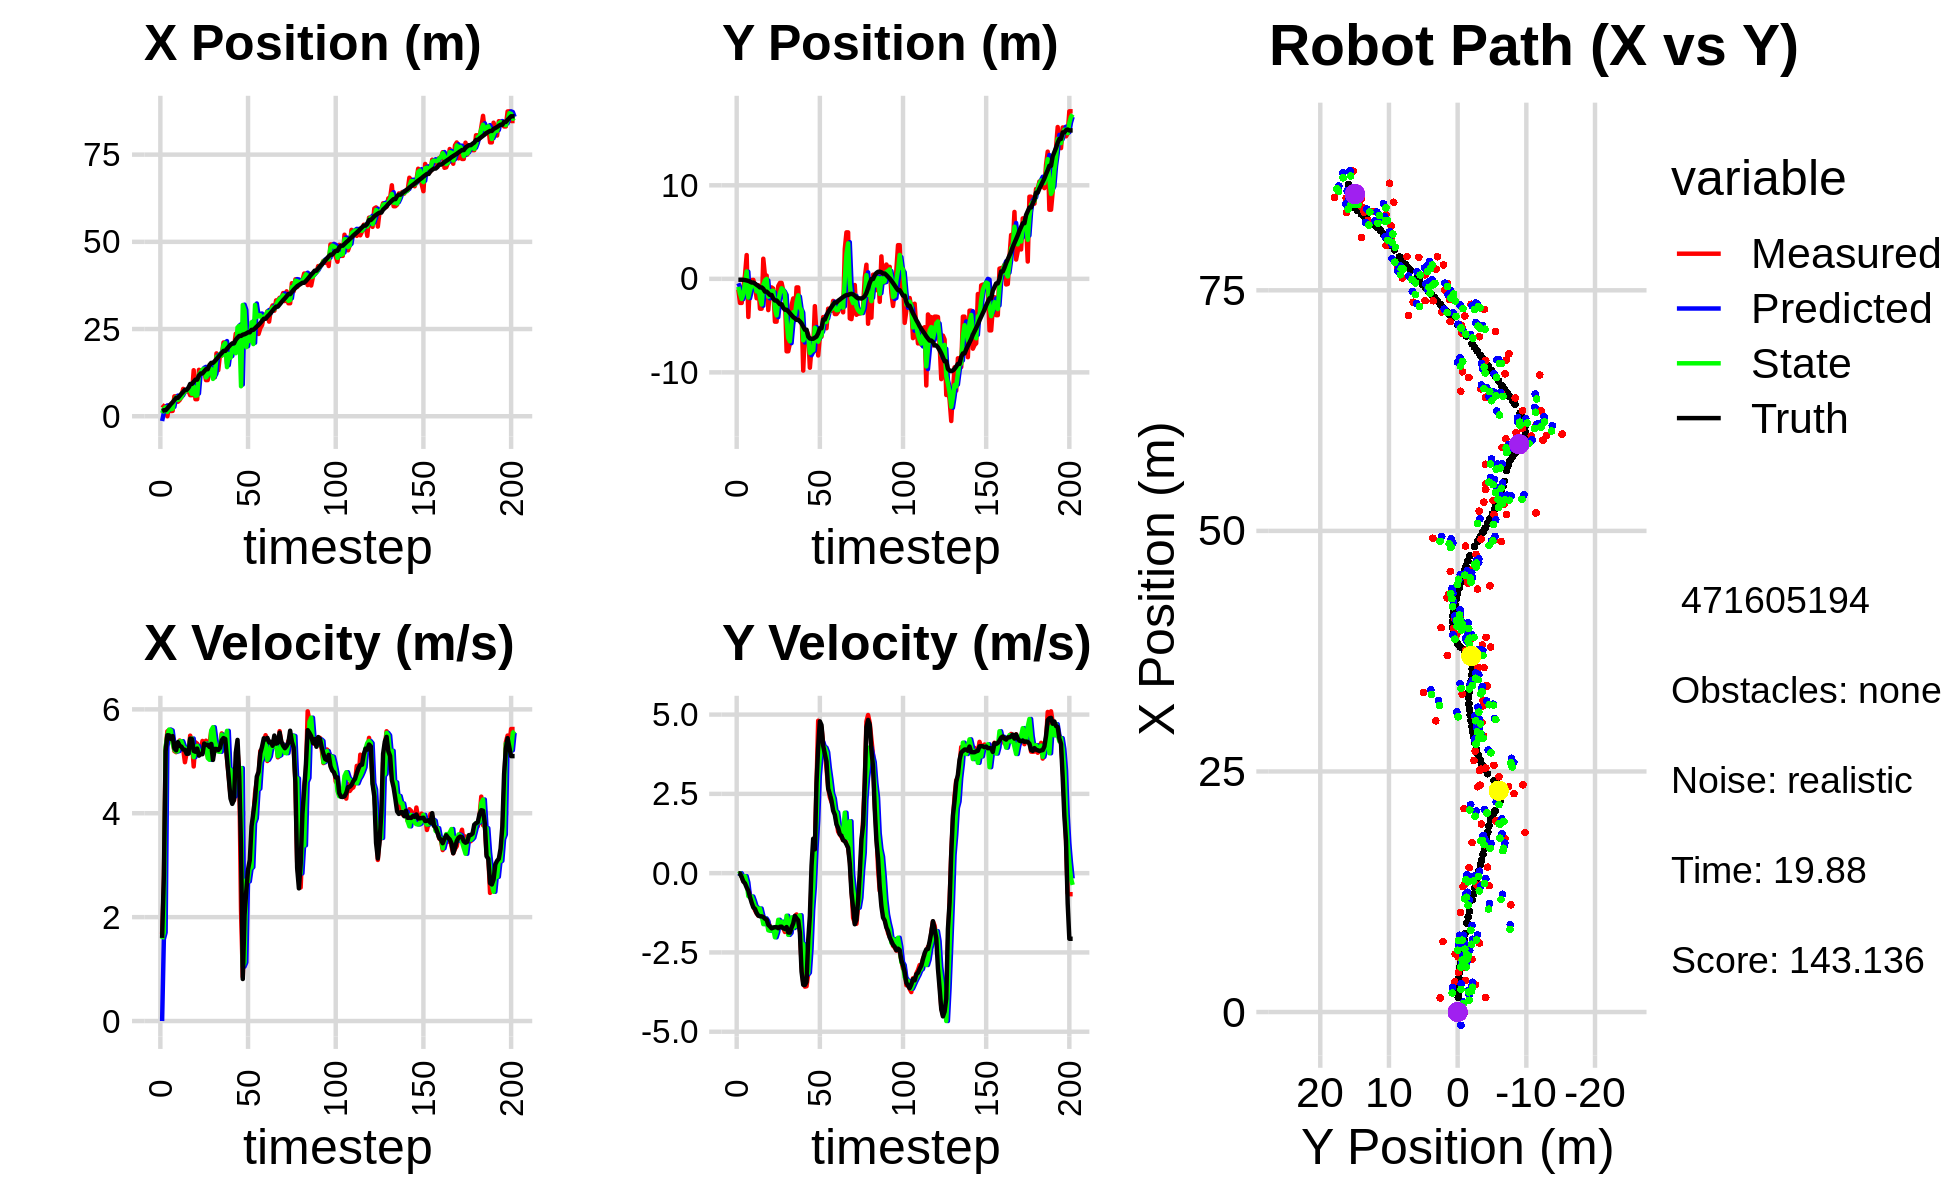

Values plotted in this chart, from the file beside it:
-2.430943489672490632e+00, -1.153975963515078806e+00, 0.000000000000000000e+00, 0.000000000000000000e+00, 0.000000000000000000e+00, 0.000000000000000000e+00, 0.000000000000000000e+00, 0.000000000000000000e+00, -1.379923638237623207e+00, -4.733295448693231600e-01, 0.000000000000000000e+00, 0.000000000000000000e+00, 1.462081193585845762e+00, -9.702503565686668163e-02, 0.000000000000000000e+00, 0.000000000000000000e+00, 0.000000000000000000e+00, -1.838593743741512299e-04
3.286544084500825136e+00, -1.135389639817302898e+00, 1.673999841075119788e+00, -7.842805087951411564e-04, -1.379923638237623207e+00, -4.733295448693231600e-01, 0.000000000000000000e+00, 0.000000000000000000e+00, 8.846741575623762177e-01, -8.570397074836068052e-01, 1.576477459067539666e+00, -2.932389896882922967e-02, 1.495955705790210866e+00, -9.702868610202571020e-02, 1.600000000000000089e+00, -1.000000000000000021e-03, 1.600000023841857910e+00, 4.685068852268159389e-04
2.833157896802352305e+00, -2.578605597488676349e+00, 2.618991002382493161e+00, -6.849061564727277132e-03, 1.042321903469130229e+00, -8.599720973804897417e-01, 1.576477459067539666e+00, -2.932389896882922967e-02, 2.088482714673697505e+00, -1.573398909150450109e+00, 1.704815061147308741e+00, -7.865983537087908872e-04, 1.712409257333608270e+00, -9.772366822948312659e-02, 2.799999999999999822e+00, -1.000000000000000021e-02, 2.799999952316284180e+00, 2.615146804600954056e-03
2.833157896802352305e+00, -2.578605597488676349e+00, 5.214008999856988957e+00, -1.016697639519703183e-01, 2.258964220788428179e+00, -1.573477568985820918e+00, 1.704815061147308741e+00, -7.865983537087908872e-04, 2.568162235773749913e+00, -2.156471125970217617e+00, 5.278397249433878002e+00, -1.074778740531878718e-01, 1.712409257333608270e+00, -9.772366822948312659e-02, 5.198999999999999844e+00, -1.229999999999999982e-01, 5.199999809265136719e+00, 1.949687488377094269e-02
-1.378560087003897691e-02, -9.908093634904416858e-01, 5.577574482365415420e+00, -2.460770981255049894e-01, 3.096001960717137624e+00, -2.167218913375536182e+00, 5.278397249433878002e+00, -1.074778740531878718e-01, 1.223650074342153227e+00, -1.671968294675167277e+00, 5.509021059082878757e+00, -1.892699445748351472e-01, 2.232947587910641296e+00, -1.073875857746030144e-01, 5.501999999999999780e+00, -2.630000000000000115e-01, 5.507999897003173828e+00, 4.409042373299598694e-02
3.150577425871696313e+00, 4.082475291834246622e-01, 5.600551894102493655e+00, -2.470908389227945978e-01, 1.774552180250441147e+00, -1.690895289132650747e+00, 5.509021059082878757e+00, -1.892699445748351472e-01, 2.360992111577640440e+00, -4.946125268906669259e-01, 5.611444347824964929e+00, -9.451500851690949889e-02, 2.862586259678960410e+00, -1.338279852218079158e-01, 5.498999999999999666e+00, -3.230000000000000093e-01, 5.507999897003173828e+00, 4.409042373299598694e-02
1.467541217497712269e+00, 2.541303097249871357e+00, 5.424005080060442019e+00, -3.609203255336602689e-01, 2.922136546360136755e+00, -5.040640277423579230e-01, 5.611444347824964929e+00, -9.451500851690949889e-02, 1.986024924034150541e+00, 7.888918661180587266e-01, 5.594425689206876662e+00, -2.899411468748206433e-01, 3.499430894278322324e+00, -1.749580516163010135e-01, 5.429000000000000270e+00, -4.520000000000000129e-01, 5.447999954223632812e+00, 6.644334644079208374e-02
1.517559527735415692e+00, -4.080360458645283295e+00, 5.384046899633503358e+00, -5.084318046968816507e-01, 2.545467492954838207e+00, 7.598977514305766956e-01, 5.594425689206876662e+00, -2.899411468748206433e-01, 2.156611129871101706e+00, -2.000977996850545004e+00, 5.343353021420126581e+00, -7.231795676222108060e-01, 4.019900560173093496e+00, -2.213631134935775402e-01, 5.485999999999999766e+00, -5.520000000000000462e-01, 5.513000011444091797e+00, 9.415380656719207764e-02
5.697508215422376843e+00, -1.390062574951420327e-01, 5.198361583268881425e+00, -6.671729078241226407e-01, 2.690946432013114453e+00, -2.073295953612765974e+00, 5.343353021420126581e+00, -7.231795676222108060e-01, 4.692367009104289721e+00, -1.250226336286186957e+00, 5.220431250230109121e+00, -7.633314890147379073e-01, 4.644126176929924021e+00, -2.992787959851263002e-01, 5.248000000000000220e+00, -7.520000000000000018e-01, 5.301000118255615234e+00, 1.276451200246810913e-01
5.697508215422376843e+00, -1.390062574951420327e-01, 5.175525610854373681e+00, -8.691606139689375121e-01, 5.214410134127300367e+00, -1.326559485187660758e+00, 5.220431250230109121e+00, -7.633314890147379073e-01, 5.389551677199464486e+00, -6.623520923197657728e-01, 5.188452739882904119e+00, -7.350902935097525237e-01, 5.243579149156381014e+00, -3.981583574227198219e-01, 5.211000000000000298e+00, -9.310000000000000497e-01, 5.293000221252441406e+00, 1.663841158151626587e-01
4.139826059112647449e+00, -1.108310671272313558e-01, 5.233985443527235049e+00, -1.012401002925839899e+00, 5.908396951187754986e+00, -7.358611216707410252e-01, 5.188452739882904119e+00, -7.350902935097525237e-01, 4.672023674849116404e+00, -4.604601907392968374e-01, 5.198452156367575405e+00, -8.767928019436501685e-01, 5.243579149156381014e+00, -3.981583574227198219e-01, 5.370000000000000107e+00, -1.078000000000000069e+00, 5.477000236511230469e+00, 1.910687237977981567e-01
4.621574520809277331e+00, -7.912279528849520682e-01, 5.400519448409085044e+00, -1.170925249670292434e+00, 5.191868890485873855e+00, -5.481394709336618876e-01, 5.198452156367575405e+00, -8.767928019436501685e-01, 4.981100689108322044e+00, -7.021369601781487502e-01, 5.384884534373076903e+00, -1.050207297418885188e+00, 5.850451707494628728e+00, -5.146658577140580393e-01, 5.299999999999999822e+00, -1.127999999999999892e+00, 5.419000148773193359e+00, 2.135123759508132935e-01
5.480890214392946547e+00, -2.076821670305256440e+00, 5.328078871579100095e+00, -1.268505864778109116e+00, 5.519589142545629379e+00, -8.071576899200372246e-01, 5.384884534373076903e+00, -1.050207297418885188e+00, 5.474604399778807640e+00, -1.351034221434402882e+00, 5.386933542514073636e+00, -1.088532734557407400e+00, 6.460829972938781474e+00, -6.458140473919526947e-01, 5.282000000000000028e+00, -1.260000000000000009e+00, 5.429999828338623047e+00, 2.337282001972198486e-01
7.836230218537766135e+00, -6.843940546235157685e-01, 5.241133349647945749e+00, -1.341126228289921674e+00, 6.013297754030214826e+00, -1.459887494890143689e+00, 5.386933542514073636e+00, -1.088532734557407400e+00, 6.532029738290444421e+00, -1.042052878497794710e+00, 5.288214599744176070e+00, -1.160834300155093812e+00, 6.965739488234523158e+00, -7.660071709180504840e-01, 5.227999999999999758e+00, -1.336000000000000076e+00, 5.395999908447265625e+00, 2.505095601081848145e-01
7.164405643977477034e+00, -3.192442880147694950e+00, 4.982467696355589837e+00, -1.274937625778705730e+00, 7.060851198264861850e+00, -1.158136308513304069e+00, 5.288214599744176070e+00, -1.160834300155093812e+00, 7.038717042646692512e+00, -2.042195256313859897e+00, 5.250410751754071015e+00, -1.114166800724146977e+00, 7.566571474060930669e+00, -9.188167903095184608e-01, 5.222000000000000419e+00, -1.360999999999999988e+00, 5.395999908447265625e+00, 2.505095601081848145e-01
7.164405643977477034e+00, -3.192442880147694950e+00, 5.169176608629123315e+00, -1.367488023428889310e+00, 7.563758117822099614e+00, -2.153611936386274461e+00, 5.250410751754071015e+00, -1.114166800724146977e+00, 7.502479989677657279e+00, -2.745409824787111930e+00, 5.156728590581804994e+00, -1.333903754778376527e+00, 7.566571474060930669e+00, -9.188167903095184608e-01, 5.144999999999999574e+00, -1.360999999999999988e+00, 5.322000026702880859e+00, 2.586220204830169678e-01
7.323475181523074973e+00, 2.149546160975627007e+00, 5.159252856868544512e+00, -1.385306478872529778e+00, 8.018152848735837779e+00, -2.878800200264949538e+00, 5.156728590581804994e+00, -1.333903754778376527e+00, 7.466874863845115229e+00, -6.689370428348886399e-01, 5.177569720561609579e+00, -1.607626583666606823e+00, 8.158223390594480762e+00, -1.074952111465708349e+00, 5.147000000000000242e+00, -1.383000000000000007e+00, 5.329999923706054688e+00, 2.623217403888702393e-01
6.035671949319229235e+00, 3.508872536354755156e-01, 5.494245250279100823e+00, -1.452500990366640377e+00, 7.984631835901276453e+00, -8.296997012015493445e-01, 5.177569720561609579e+00, -1.607626583666606823e+00, 7.436417001432551466e+00, -1.687154417571660181e-01, 5.425849500623909805e+00, -1.424454286633179745e+00, 9.252370118635182550e+00, -1.367158100724874981e+00, 5.437000000000000277e+00, -1.435999999999999943e+00, 5.623000144958496094e+00, 2.584548294544219971e-01
6.035671949319229235e+00, 3.508872536354755156e-01, 5.400840581021359554e+00, -1.535950340359316879e+00, 7.979001951494942624e+00, -3.111608704204840148e-01, 5.425849500623909805e+00, -1.424454286633179745e+00, 6.421142432309759229e+00, -1.563629972718422190e-02, 5.438648382756592348e+00, -1.506420929461447233e+00, 9.252370118635182550e+00, -1.367158100724874981e+00, 5.429000000000000270e+00, -1.465999999999999970e+00, 5.623000144958496094e+00, 2.770757973194122314e-01
1.318781614278245762e+01, -3.345072553685434436e+00, 4.900551237831693996e+00, -1.533892080950532977e+00, 6.965007270585418908e+00, -1.662783926733289452e-01, 5.438648382756592348e+00, -1.506420929461447233e+00, 8.498075056149644979e+00, -1.913750146741900249e+00, 5.080468757176815231e+00, -1.800939928419812208e+00, 9.873261689991764456e+00, -1.539219544164880826e+00, 5.200000000000000178e+00, -1.629999999999999893e+00, 5.449999809265136719e+00, 3.033439517021179199e-01
4.882011651432500265e+00, -9.199405166385919985e-01, 5.365316240823984728e+00, -1.679365380380467343e+00, 9.006121931867326680e+00, -2.093844139583881603e+00, 5.080468757176815231e+00, -1.800939928419812208e+00, 5.848494644586175184e+00, -1.573233077764273791e+00, 5.192742456740851331e+00, -1.816130710600174503e+00, 1.047829747202102801e+01, -1.724497364130962662e+00, 5.184000000000000163e+00, -1.679999999999999938e+00, 5.449999809265136719e+00, 3.033439517021179199e-01
4.882011651432500265e+00, -9.199405166385919985e-01, 5.339676475964872715e+00, -1.768751009053383116e+00, 6.367768890260260051e+00, -1.754846148824291241e+00, 5.192742456740851331e+00, -1.816130710600174503e+00, 5.982882435871209381e+00, -1.296138587871401349e+00, 5.297287859925151388e+00, -1.715215525972882737e+00, 1.047829747202102801e+01, -1.724497364130962662e+00, 5.245000000000000107e+00, -1.739999999999999991e+00, 5.526000022888183594e+00, 3.198715448379516602e-01
1.329873859856311213e+01, -1.046849057827976770e+00, 5.149993403375487944e+00, -1.733760107691222130e+00, 6.512611221863724431e+00, -1.467660140468689534e+00, 5.297287859925151388e+00, -1.715215525972882737e+00, 1.192506607368997251e+01, -1.278360501844588493e+00, 5.202745354911453290e+00, -1.747617048220000857e+00, 1.167104458768247888e+01, -2.120344087832437996e+00, 5.108999999999999986e+00, -1.717000000000000082e+00, 5.389999866485595703e+00, 3.247351646423339844e-01
1.313167875964574094e+01, -4.581028149317631026e+00, 5.172725877839676301e+00, -1.719392428053076349e+00, 1.244534060918111784e+01, -1.453122206666588534e+00, 5.202745354911453290e+00, -1.747617048220000857e+00, 1.259066475728098489e+01, -3.151055971344635331e+00, 5.192631612250612427e+00, -2.022755197316512987e+00, 1.225870823820825706e+01, -2.315968678572665862e+00, 5.136999999999999567e+00, -1.703000000000000069e+00, 5.410999774932861328e+00, 3.209065496921539307e-01
1.313167875964574094e+01, -4.581028149317631026e+00, 5.391866923519303079e+00, -1.795622754447331104e+00, 1.310992791850604533e+01, -3.353331491076286586e+00, 5.192631612250612427e+00, -2.022755197316512987e+00, 1.335216479723560390e+01, -3.912545963054007370e+00, 5.190001715038877528e+00, -1.853880728948827050e+00, 1.225870823820825706e+01, -2.315968678572665862e+00, 5.136999999999999567e+00, -1.701999999999999957e+00, 5.570000171661376953e+00, 3.214724063873291016e-01
1.304132191776948524e+01, -7.641813013259257659e-01, 5.297608892663922653e+00, -1.730222098502021577e+00, 1.387116496873949245e+01, -4.097934035948890497e+00, 5.190001715038877528e+00, -1.853880728948827050e+00, 1.362162797553800608e+01, -2.290078556664839837e+00, 5.272498649525866554e+00, -1.470972762367557474e+00, 1.285723423958909351e+01, -2.514662668677449364e+00, 5.341999999999999638e+00, -1.735999999999999988e+00, 5.617000102996826172e+00, 3.156822919845581055e-01
1.035733628210452828e+01, -4.360682226350398039e-01, 5.396855337530885421e+00, -1.709055563038927250e+00, 1.414887784049059327e+01, -2.437175832901595562e+00, 5.272498649525866554e+00, -1.470972762367557474e+00, 1.110364858051290682e+01, -1.521991154973671545e+00, 5.344075901591699207e+00, -1.695558516142636751e+00, 1.346915364261394110e+01, -2.715063974959367243e+00, 5.317000000000000171e+00, -1.689000000000000057e+00, 5.578000068664550781e+00, 3.066849708557128906e-01
1.035733628210452828e+01, -4.360682226350398039e-01, 5.098460300343905516e+00, -1.614560960832128966e+00, 1.163805617067207621e+01, -1.691547006587935220e+00, 5.344075901591699207e+00, -1.695558516142636751e+00, 1.176441124783699443e+01, -1.012794714152984721e+00, 5.062643192409606918e+00, -1.530258364609447419e+00, 1.346915364261394110e+01, -2.715063974959367243e+00, 5.317000000000000171e+00, -1.687000000000000055e+00, 5.578000068664550781e+00, 3.066849708557128906e-01
1.350412774043259745e+01, -1.254381583134499545e+00, 5.317729152851015328e+00, -1.733033447890712120e+00, 1.227067556707795504e+01, -1.165820550613929418e+00, 5.062643192409606918e+00, -1.530258364609447419e+00, 1.374314119288462699e+01, -1.203788255150242570e+00, 5.029615553704384290e+00, -1.607675467972914385e+00, 1.468637967099181374e+01, -3.107125447130004048e+00, 5.277999999999999581e+00, -1.739999999999999991e+00, 5.557000160217285156e+00, 3.150432407855987549e-01
1.501080223930070190e+01, -1.674081966681229217e+00, 5.581037415672381208e+00, -1.854233765849957472e+00, 1.424610274825506551e+01, -1.364555801947533897e+00, 5.029615553704384290e+00, -1.607675467972914385e+00, 1.353017976350830054e+01, -1.541703673113365980e+00, 5.593181638338850625e+00, -1.771555670248023961e+00, 1.528681874259785722e+01, -3.305775092284360728e+00, 5.334999999999999964e+00, -1.756999999999999895e+00, 5.617000102996826172e+00, 3.207646012306213379e-01
1.114740204809349500e+01, -7.748303578160012250e+00, 5.146904682969591249e+00, -1.711474763776237307e+00, 1.408949792734218498e+01, -1.718859240138168376e+00, 5.593181638338850625e+00, -1.771555670248023961e+00, 1.068942441314493408e+01, -4.505420041223509919e+00, 5.656228343404394288e+00, -1.342329509996620818e+00, 1.528681874259785722e+01, -3.305775092284360728e+00, 5.027000000000000135e+00, -1.699000000000000066e+00, 5.306000232696533203e+00, 3.210229277610778809e-01
1.114740204809349500e+01, -7.748303578160012250e+00, 5.405277350176190154e+00, -1.880347397501746398e+00, 1.125504724748537377e+01, -4.639652992223171957e+00, 5.656228343404394288e+00, -1.342329509996620818e+00, 1.169379411568812976e+01, -6.316406478884009523e+00, 5.401845344068851418e+00, -1.946222610384892082e+00, 1.577970242442198234e+01, -3.470011399555064102e+00, 5.238999999999999879e+00, -1.870000000000000107e+00, 5.563000202178955078e+00, 3.347782492637634277e-01
1.801930487140218418e+01, -6.888981507539686966e+00, 5.202709674480910707e+00, -1.862387794210146774e+00, 1.223397865009501473e+01, -6.511028739922498865e+00, 5.401845344068851418e+00, -1.946222610384892082e+00, 1.701952202262138059e+01, -6.687602921079451868e+00, 5.265487774077336702e+00, -1.886036399015807330e+00, 1.636855244605450821e+01, -3.676084206176931879e+00, 5.237000000000000099e+00, -1.874000000000000110e+00, 5.563000202178955078e+00, 3.437528610229492188e-01
1.317856669381299994e+01, -2.823495313716103627e+00, 5.315819837329264885e+00, -1.745302870364132453e+00, 1.754607080002911346e+01, -6.876206560981033000e+00, 5.265487774077336702e+00, -1.886036399015807330e+00, 1.700678289013958278e+01, -4.727966605449329229e+00, 5.187812153986454788e+00, -1.395845458473207845e+00, 1.696694874730478020e+01, -3.888990567200954818e+00, 5.216999999999999638e+00, -1.713999999999999968e+00, 5.492000102996826172e+00, 3.172339797019958496e-01
1.761572737210637740e+01, -2.095834419311445540e+00, 5.280666350349158655e+00, -1.733761192202121659e+00, 1.752556410553822985e+01, -4.867551151296649614e+00, 5.187812153986454788e+00, -1.395845458473207845e+00, 1.784241076622912203e+01, -3.566628635447965046e+00, 5.183801780798185099e+00, -1.728531894652675094e+00, 1.756715130792819224e+01, -4.083031104136832568e+00, 5.258000000000000007e+00, -1.584000000000000075e+00, 5.492000102996826172e+00, 3.172339797019958496e-01
1.737945342074067057e+01, -3.927956835786005740e+00, 5.536931793906856747e+00, -1.357862196746569827e+00, 1.836079094430894187e+01, -3.739481824913232444e+00, 5.183801780798185099e+00, -1.728531894652675094e+00, 1.740062390701913486e+01, -3.823417667898119543e+00, 5.513648731544114057e+00, -1.546183458412410117e+00, 1.809979557972173936e+01, -4.228206322795050376e+00, 5.405999999999999694e+00, -1.346000000000000085e+00, 5.571000099182128906e+00, 2.404911220073699951e-01
2.114359354942432034e+01, -9.202505806107452724e-01, 5.307723551081852342e+00, -1.301651786414753875e+00, 1.795198878017354716e+01, -3.978036013739360666e+00, 5.513648731544114057e+00, -1.546183458412410117e+00, 2.034616418904077406e+01, -2.535662230185478982e+00, 5.443280495476438219e+00, -1.667558977968086609e+00, 1.872218632708392150e+01, -4.383358642865358590e+00, 5.447000000000000064e+00, -1.423000000000000043e+00, 5.630000114440917969e+00, 2.404911220073699951e-01
2.114359354942432034e+01, -9.202505806107452724e-01, 5.410731593343580670e+00, -1.459041003850368279e+00, 2.089049223858841842e+01, -2.702418127982287643e+00, 5.443280495476438219e+00, -1.667558977968086609e+00, 2.099996497843321208e+01, -1.763060635234893869e+00, 5.417540046768555939e+00, -1.366325598501595628e+00, 1.872218632708392150e+01, -4.383358642865358590e+00, 5.429000000000000270e+00, -1.489000000000000101e+00, 5.630000114440917969e+00, 2.633920013904571533e-01
1.505432152691393455e+01, -4.358938933683965899e+00, 5.057578901042924180e+00, -1.719842940863467229e+00, 2.154171898311006927e+01, -1.899693195085053521e+00, 5.417540046768555939e+00, -1.366325598501595628e+00, 1.407790431873574200e+01, -3.068376089984212740e+00, 5.586110970582801372e+00, -1.328154864997690421e+00, 1.934773564352371977e+01, -4.553439781272792253e+00, 5.054000000000000270e+00, -1.872999999999999998e+00, 5.389999866485595703e+00, 3.277856707572937012e-01
1.953475141507655266e+01, -3.461917684568288855e+00, 4.708009902502875654e+00, -2.885675821426530341e+00, 1.463651541579402249e+01, -3.201191576483982004e+00, 5.586110970582801372e+00, -1.328154864997690421e+00, 1.780021281224116336e+01, -3.392913038516377267e+00, 4.825484458907280505e+00, -2.207911790622460124e+00, 1.994522213931062993e+01, -4.768765137408881749e+00, 4.681000000000000050e+00, -3.109999999999999876e+00, 5.620999813079833984e+00, 5.498719215393066406e-01
1.865822076734448487e+01, -9.810347721087294914e+00, 4.347369372520510034e+00, -3.440394917515694040e+00, 1.828276125813189168e+01, -3.613704217578623368e+00, 4.825484458907280505e+00, -2.207911790622460124e+00, 1.676521847579236280e+01, -6.582485546374105212e+00, 4.839082182449512715e+00, -2.239529027317382237e+00, 2.048373913731564855e+01, -5.106767819408235098e+00, 4.285000000000000142e+00, -3.519000000000000128e+00, 5.545000076293945312e+00, 6.694589853286743164e-01
1.986520028123634063e+01, -5.550521605945861303e+00, 4.266358140290830825e+00, -3.577822023884712266e+00, 1.724912669403731513e+01, -6.806438449105843169e+00, 4.839082182449512715e+00, -2.239529027317382237e+00, 1.954892458026531443e+01, -6.202958429799381612e+00, 4.319961580705931503e+00, -2.837399094879425654e+00, 2.089873051612540422e+01, -5.440312549569638279e+00, 4.181000000000000050e+00, -3.528000000000000025e+00, 5.471000194549560547e+00, 6.978458762168884277e-01
1.986520028123634063e+01, -5.550521605945861303e+00, 4.251799764779671698e+00, -3.565613185614923353e+00, 1.998092073833590732e+01, -6.486698339287324089e+00, 4.319961580705931503e+00, -2.837399094879425654e+00, 1.955687826860931011e+01, -6.038588857246227626e+00, 4.326159768580397191e+00, -3.201226082741083445e+00, 2.089873051612540422e+01, -5.440312549569638279e+00, 4.259999999999999787e+00, -3.431999999999999940e+00, 5.471000194549560547e+00, 6.978458762168884277e-01
2.366299986806662403e+01, -5.958821745018823002e+00, 4.722821314572080098e+00, -3.166315422644844446e+00, 1.998949424546734832e+01, -6.358711465520335615e+00, 4.326159768580397191e+00, -3.201226082741083445e+00, 1.806249722558858295e+01, -6.152366729715861737e+00, 4.859358668084980515e+00, -3.138307517195416896e+00, 2.191792798003426412e+01, -6.179907009298218235e+00, 5.163000000000000256e+00, -2.109999999999999876e+00, 5.578000068664550781e+00, 5.906026363372802734e-01
2.360903179588227729e+01, -9.506840631685006926e+00, 5.208915150686942219e+00, -1.850941815221285092e+00, 1.854843309239707949e+01, -6.466197481435403738e+00, 4.859358668084980515e+00, -3.138307517195416896e+00, 2.546445977735815802e+01, -7.933673766851267573e+00, 4.734889858774360860e+00, -2.386746997018866168e+00, 2.252379727361066486e+01, -6.378122017260085208e+00, 5.411999999999999922e+00, -1.350000000000000089e+00, 5.578000068664550781e+00, 3.414251208305358887e-01
2.340649133886853051e+01, -7.420458243640329243e+00, 4.766322274380452306e+00, -2.877462206593375815e-01, 2.593794876323559251e+01, -8.172348466553154722e+00, 4.734889858774360860e+00, -2.386746997018866168e+00, 2.589589040044312540e+01, -7.728560192791577244e+00, 4.690898393693172075e+00, -1.148485988659954993e+00, 2.302464795051373159e+01, -6.408278629404337678e+00, 4.698999999999999844e+00, 2.290000000000000091e-01, 4.703999996185302734e+00, 6.029751896858215332e-02
2.340649133886853051e+01, -7.420458243640329243e+00, 2.132290868921329352e+00, 6.959775766621931758e-01, 2.636498023981244287e+01, -7.843408791657572543e+00, 4.690898393693172075e+00, -1.148485988659954993e+00, 8.586079069449425560e+00, -7.618014553968861513e+00, 4.870336491048161243e+00, -4.450915948490236085e-01, 2.302464795051373159e+01, -6.408278629404337678e+00, 3.331999999999999851e+00, 1.086000000000000076e+00, 3.503999948501586914e+00, -3.154967129230499268e-01
2.341098214262767385e+01, -2.919942543817664493e+00, 8.508731675167540143e-01, 7.884255040025357486e-01, 9.073112718554241951e+00, -7.662523713453763818e+00, 4.870336491048161243e+00, -4.450915948490236085e-01, 3.188725539092757089e+01, -5.227094075695577047e+00, 1.047948696105415856e+00, 7.663338266673193067e-01, 2.336995434698766516e+01, -6.292637512645626430e+00, 8.090000000000000524e-01, 7.510000000000000009e-01, 1.103999972343444824e+00, -7.473224401473999023e-01
2.446131163774093054e+01, -6.015020460822202431e+00, 2.000478523156970834e+00, 2.792366431055056886e+00, 3.199205026053811096e+01, -5.150460693028844794e+00, 1.047948696105415856e+00, 7.663338266673193067e-01, 3.039326604691895284e+01, -5.550586407798857813e+00, 1.127900790702075717e+00, 1.642891250216275578e+00, 2.349668431224091947e+01, -6.170901463318896774e+00, 2.043000000000000149e+00, 2.846999999999999975e+00, 3.503999948501586914e+00, -9.491418004035949707e-01
2.269634819021273131e+01, -8.195322440086554749e+00, 2.858299076401926264e+00, 4.806307363784285691e+00, 3.050605612598916139e+01, -5.386297282777229967e+00, 1.127900790702075717e+00, 1.642891250216275578e+00, 1.980972730239873059e+01, -6.725922716622601882e+00, 2.712399122894638914e+00, 3.071745616235282306e+00, 2.373401379547937395e+01, -5.829320118327785849e+00, 2.504999999999999893e+00, 3.982000000000000206e+00, 5.586999893188476562e+00, -1.034284830093383789e+00
2.266162967646160808e+01, -6.185569391936434513e+00, 2.757604335055760192e+00, 4.636986427139803801e+00, 2.008096721468819368e+01, -6.418748154999073918e+00, 2.712399122894638914e+00, 3.071745616235282306e+00, 2.303362914593433075e+01, -6.278212358402382343e+00, 2.687981296217380134e+00, 3.675015356737894479e+00, 2.405933976110501504e+01, -5.288353608126644900e+00, 2.915999999999999925e+00, 4.786999999999999922e+00, 5.605000019073486328e+00, -1.034284830093383789e+00
2.266162967646160808e+01, -6.185569391936434513e+00, 2.944328164841652828e+00, 4.583845019079602956e+00, 2.330242727555607019e+01, -5.910710822728592717e+00, 2.687981296217380134e+00, 3.675015356737894479e+00, 2.154860037383438254e+01, -6.029280949149647739e+00, 2.929565135810600296e+00, 4.146391371118808067e+00, 2.405933976110501504e+01, -5.288353608126644900e+00, 3.100999999999999979e+00, 4.668999999999999595e+00, 5.605000019073486328e+00, -9.998339414596557617e-01
2.535783249132657247e+01, -4.091166124408782245e+00, 3.272849372512600219e+00, 4.078099918136188329e+00, 2.184155688741544310e+01, -5.614641812037766577e+00, 2.929565135810600296e+00, 4.146391371118808067e+00, 2.693543064494634010e+01, -4.853260806335146782e+00, 2.961783200695744078e+00, 3.993757078685846729e+00, 2.475726056084430482e+01, -4.352465793775458280e+00, 3.748000000000000220e+00, 4.017999999999999794e+00, 5.494999885559082031e+00, -8.945068717002868652e-01
2.535783249132657247e+01, -4.091166124408782245e+00, 3.914728988280647304e+00, 3.851877734252779462e+00, 2.723160896501591566e+01, -4.453885098466562553e+00, 2.961783200695744078e+00, 3.993757078685846729e+00, 2.068109313820764328e+01, -4.276465186784693451e+00, 3.810235169478516148e+00, 3.957138572280425315e+00, 2.475726056084430482e+01, -4.352465793775458280e+00, 4.003999999999999559e+00, 3.762999999999999901e+00, 5.494999885559082031e+00, -7.773058414459228516e-01
2.564040553527120991e+01, -5.283534214339017154e+00, 4.385883483790271598e+00, 3.295485204987794958e+00, 2.106211665515549569e+01, -3.880751329556650919e+00, 3.810235169478516148e+00, 3.957138572280425315e+00, 3.193025114583727131e+01, -4.603184244088153854e+00, 3.902284477961927678e+00, 3.812459145072227606e+00, 2.521355557411851578e+01, -3.914529727252078928e+00, 4.283000000000000362e+00, 3.512999999999999901e+00, 5.539000034332275391e+00, -6.443866491317749023e-01
2.511141639888204935e+01, -3.192212418137242658e+00, 4.618455590567702274e+00, 2.708354655192082294e+00, 3.232047959363346479e+01, -4.221938329580931182e+00, 3.902284477961927678e+00, 3.812459145072227606e+00, 2.845113913030756336e+01, -3.731382378522321908e+00, 4.446455003733891687e+00, 3.319951773436102371e+00, 2.571721482288185356e+01, -3.542651817406582637e+00, 4.706000000000000405e+00, 2.668000000000000149e+00, 5.409999847412109375e+00, -5.303743481636047363e-01
2.357982707014868140e+01, -3.272438662897149353e+00, 4.723572231891115969e+00, 2.397096919749999167e+00, 2.889578463068095360e+01, -3.399387201178711848e+00, 4.446455003733891687e+00, 3.319951773436102371e+00, 2.890591725267743684e+01, -3.358061337267282731e+00, 4.474121107500329764e+00, 2.944816919616258577e+00, 2.616296601251948317e+01, -3.279954598209123606e+00, 4.799999999999999822e+00, 2.495999999999999996e+00, 5.409999847412109375e+00, -4.696100652217864990e-01
2.523889279378660433e+01, -3.415528968817651112e+00, 5.201189763384244991e+00, 2.242436495016740583e+00, 2.935332936342746990e+01, -3.063579645305656740e+00, 4.474121107500329764e+00, 2.944816919616258577e+00, 2.895074567289819356e+01, -3.243627819556989422e+00, 4.991780740376762893e+00, 2.512461925146630026e+00, 2.672178101552825780e+01, -2.999836609714327196e+00, 5.155000000000000249e+00, 2.285000000000000142e+00, 5.638999938964843750e+00, -4.070590436458587646e-01
2.614114201015692274e+01, -2.362448768032473279e+00, 5.230575075657519335e+00, 2.255105653354885220e+00, 2.944992374693586967e+01, -2.992381627042326464e+00, 4.991780740376762893e+00, 2.512461925146630026e+00, 2.785465448602832339e+01, -2.676453789797493155e+00, 5.062719958700641953e+00, 2.357130172529564138e+00, 2.731836914970274677e+01, -2.746148035686602373e+00, 5.283999999999999808e+00, 1.969999999999999973e+00, 5.638999938964843750e+00, -4.070590436458587646e-01
2.869223749588933359e+01, -3.765631244753363305e+00, 5.368032894521841847e+00, 1.937542081596201005e+00, 2.836092648189838883e+01, -2.440740772544536696e+00, 5.062719958700641953e+00, 2.357130172529564138e+00, 2.842876710903921733e+01, -3.085581463064015040e+00, 5.359081205325241015e+00, 1.964925566781012822e+00, 2.793333077401653597e+01, -2.527634308800818630e+00, 5.443999999999999950e+00, 1.840999999999999970e+00, 5.745999813079833984e+00, -3.463881909847259521e-01
2.869223749588933359e+01, -3.765631244753363305e+00, 5.502575364907658084e+00, 1.651268614909522148e+00, 2.896467522957174268e+01, -2.889088906385913980e+00, 5.359081205325241015e+00, 1.964925566781012822e+00, 2.891291517161434399e+01, -3.353064336422013181e+00, 5.367462047244051071e+00, 1.917487451077821925e+00, 2.793333077401653597e+01, -2.527634308800818630e+00, 5.421000000000000263e+00, 1.536000000000000032e+00, 5.635000228881835938e+00, -2.915394902229309082e-01
... 142 more rows
